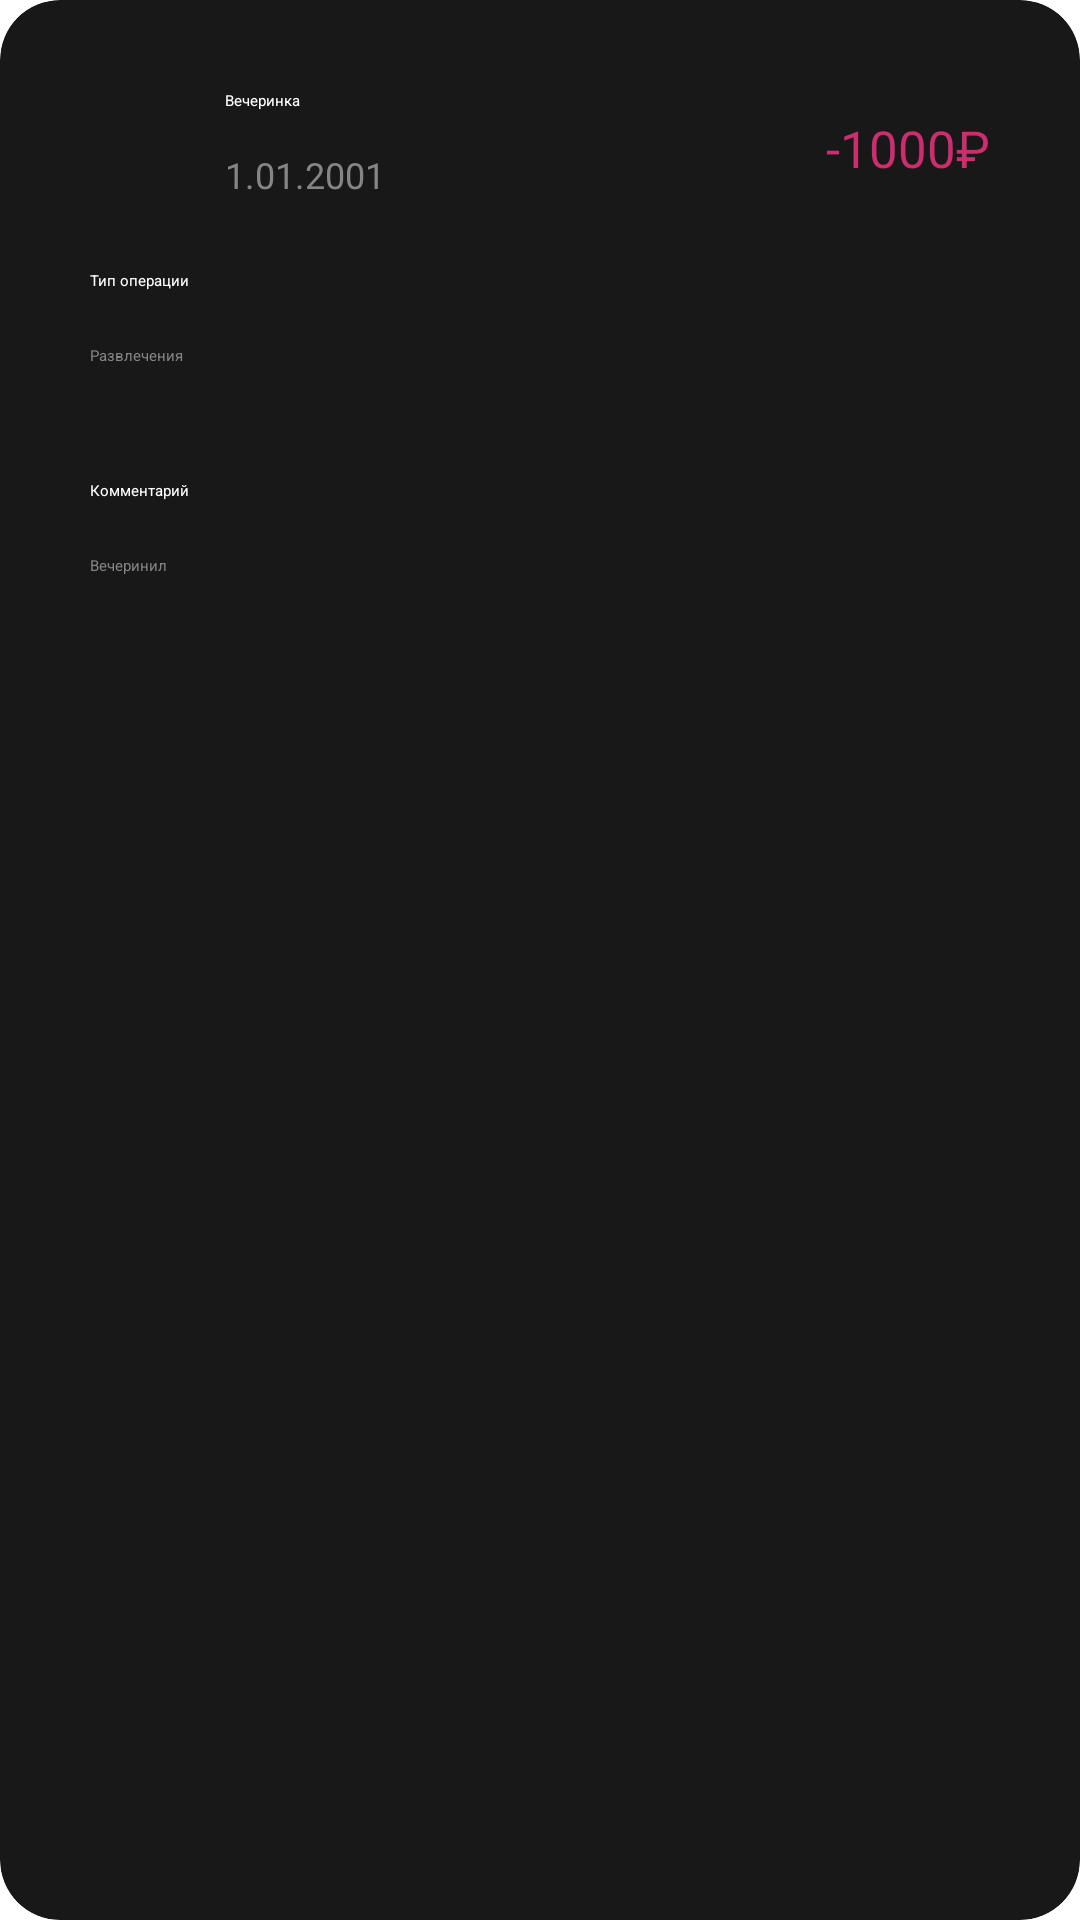

Reconstruct the res/layout file that produces this screen, plus the resources it refers to.
<!-- AndroidManifest.xml: application theme Theme.Finance -->
<!-- res/layout/detail_activity.xml -->
<?xml version="1.0" encoding="utf-8"?>
<androidx.constraintlayout.widget.ConstraintLayout xmlns:android="http://schemas.android.com/apk/res/android"
    xmlns:tools="http://schemas.android.com/tools"
    android:layout_width="300dp"
    xmlns:app="http://schemas.android.com/apk/res-auto"
    android:layout_gravity="center"
    android:layout_height="380dp">

    <androidx.cardview.widget.CardView
        android:id="@+id/regular_or_single"
        android:layout_width="match_parent"
        android:layout_height="match_parent"
        android:backgroundTint="#181818"
        app:cardCornerRadius="20dp"
        app:cornerRadius="200dp"
        tools:layout_editor_absoluteX="0dp"
        tools:layout_editor_absoluteY="0dp">

        <ImageView
            android:id="@+id/imageView"
            android:layout_width="40dp"
            android:layout_height="40dp"
            android:layout_marginTop="30dp"
            android:layout_marginStart="30dp"
            app:srcCompat="@drawable/red_arrow" />

        <TextView
            android:id="@+id/op_name"
            android:layout_width="wrap_content"
            android:layout_height="wrap_content"
            android:layout_marginTop="30dp"
            android:layout_marginStart="75dp"
            android:textColor="@color/white"
            android:text="Вечеринка" />

        <TextView
            android:id="@+id/op_date"
            android:layout_width="wrap_content"
            android:layout_height="wrap_content"
            android:layout_marginStart="75dp"
            android:layout_marginTop="50dp"
            android:textColor="@color/textt"
            android:textSize="12dp"
            android:text="1.01.2001" />

        <TextView
            android:id="@+id/op_summ"
            android:layout_width="wrap_content"
            android:layout_height="wrap_content"
            android:layout_gravity="right"
            android:text="-1000₽"
            android:textSize="17dp"
            android:layout_marginTop="38dp"
            android:layout_marginEnd="30dp"
            android:textColor="@color/red"/>

        <TextView
            android:id="@+id/textView4"
            android:layout_width="wrap_content"
            android:layout_height="wrap_content"
            android:text="Тип операции"
            android:layout_marginStart="30dp"
            android:layout_marginTop="90dp"
            android:textColor="@color/white"/>

        <TextView
            android:id="@+id/op_type"
            android:layout_width="wrap_content"
            android:layout_height="wrap_content"
            android:text="Развлечения"
            android:layout_marginStart="30dp"
            android:layout_marginTop="115dp"
            android:textColor="@color/textt"
            />
        <TextView
            android:id="@+id/textView5"
            android:layout_width="wrap_content"
            android:layout_height="wrap_content"
            android:text="Комментарий"
            android:layout_marginStart="30dp"
            android:layout_marginTop="160dp"
            android:textColor="@color/white"/>

        <TextView
            android:id="@+id/op_comm"
            android:layout_width="wrap_content"
            android:layout_height="wrap_content"
            android:text="Вечеринил"
            android:layout_marginStart="30dp"
            android:layout_marginTop="185dp"
            android:textColor="@color/textt"
            />


        <ImageButton
            android:id="@+id/imageView6"
            android:layout_width="30dp"
            android:layout_height="30dp"
            app:srcCompat="@drawable/trash"
            android:layout_gravity="bottom|right"
            android:backgroundTint="@color/black"
            android:layout_marginEnd="30dp"
            android:layout_marginBottom="30dp"/>

    </androidx.cardview.widget.CardView>

</androidx.constraintlayout.widget.ConstraintLayout>
<!-- resources referenced by this layout -->
<resources>
  <color name="black">#181818</color>
  <color name="red">#CB2D6F</color>
  <color name="textt">#878484</color>
  <color name="white">#FFFFFFFF</color>
  <!-- drawable red_arrow (drawable) -->
  <vector xmlns:android="http://schemas.android.com/apk/res/android"
      android:width="28dp"
      android:height="28dp"
      android:viewportWidth="28"
      android:viewportHeight="28">
    <path
        android:pathData="M3,0L25,0A3,3 0,0 1,28 3L28,25A3,3 0,0 1,25 28L3,28A3,3 0,0 1,0 25L0,3A3,3 0,0 1,3 0z"
        android:fillColor="#CB2D6F"/>
    <path
        android:strokeWidth="1"
        android:pathData="M15.667,7H14H12.333V15.75H9L14,21L19,15.75H15.667V7Z"
        android:fillColor="#ffffff"
        android:strokeColor="#ffffff"/>
  </vector>
  <!-- drawable trash (drawable) -->
  <vector xmlns:android="http://schemas.android.com/apk/res/android"
      android:width="30dp"
      android:height="30dp"
      android:viewportWidth="26"
      android:viewportHeight="26">
    <path
        android:strokeWidth="1"
        android:pathData="M8,11.5V18.5C8,18.776 8.224,19 8.5,19C8.776,19 9,18.776 9,18.5V11.5C9,11.224 8.776,11 8.5,11C8.224,11 8,11.224 8,11.5Z"
        android:fillColor="#00000000"
        android:strokeColor="#CB2D6F"/>
    <path
        android:strokeWidth="1"
        android:pathData="M17,11.5V18.5C17,18.776 17.224,19 17.5,19C17.776,19 18,18.776 18,18.5V11.5C18,11.224 17.776,11 17.5,11C17.224,11 17,11.224 17,11.5Z"
        android:fillColor="#00000000"
        android:strokeColor="#CB2D6F"/>
    <path
        android:pathData="M21,24H5C4.448,24 4,23.552 4,23V7C4,6.448 4.448,6 5,6H21C21.552,6 22,6.448 22,7V23C22,23.552 21.552,24 21,24Z"
        android:strokeWidth="3"
        android:fillColor="#00000000"
        android:strokeColor="#CB2D6F"/>
    <path
        android:strokeWidth="1"
        android:pathData="M24,7H2C1.448,7 1,6.552 1,6V5C1,4.448 1.448,4 2,4H6.545C7.098,4 7.545,3.552 7.545,3V2C7.545,1.448 7.993,1 8.545,1H17.455C18.007,1 18.455,1.448 18.455,2V3C18.455,3.552 18.902,4 19.455,4H24C24.552,4 25,4.448 25,5V6C25,6.552 24.552,7 24,7Z"
        android:fillColor="#CB2D6F"
        android:strokeColor="#CB2D6F"/>
    <path
        android:strokeWidth="1"
        android:pathData="M12.5,18.5V11.5C12.5,11.224 12.724,11 13,11C13.276,11 13.5,11.224 13.5,11.5V18.5C13.5,18.776 13.276,19 13,19C12.724,19 12.5,18.776 12.5,18.5Z"
        android:fillColor="#00000000"
        android:strokeColor="#CB2D6F"/>
  </vector>
</resources>
